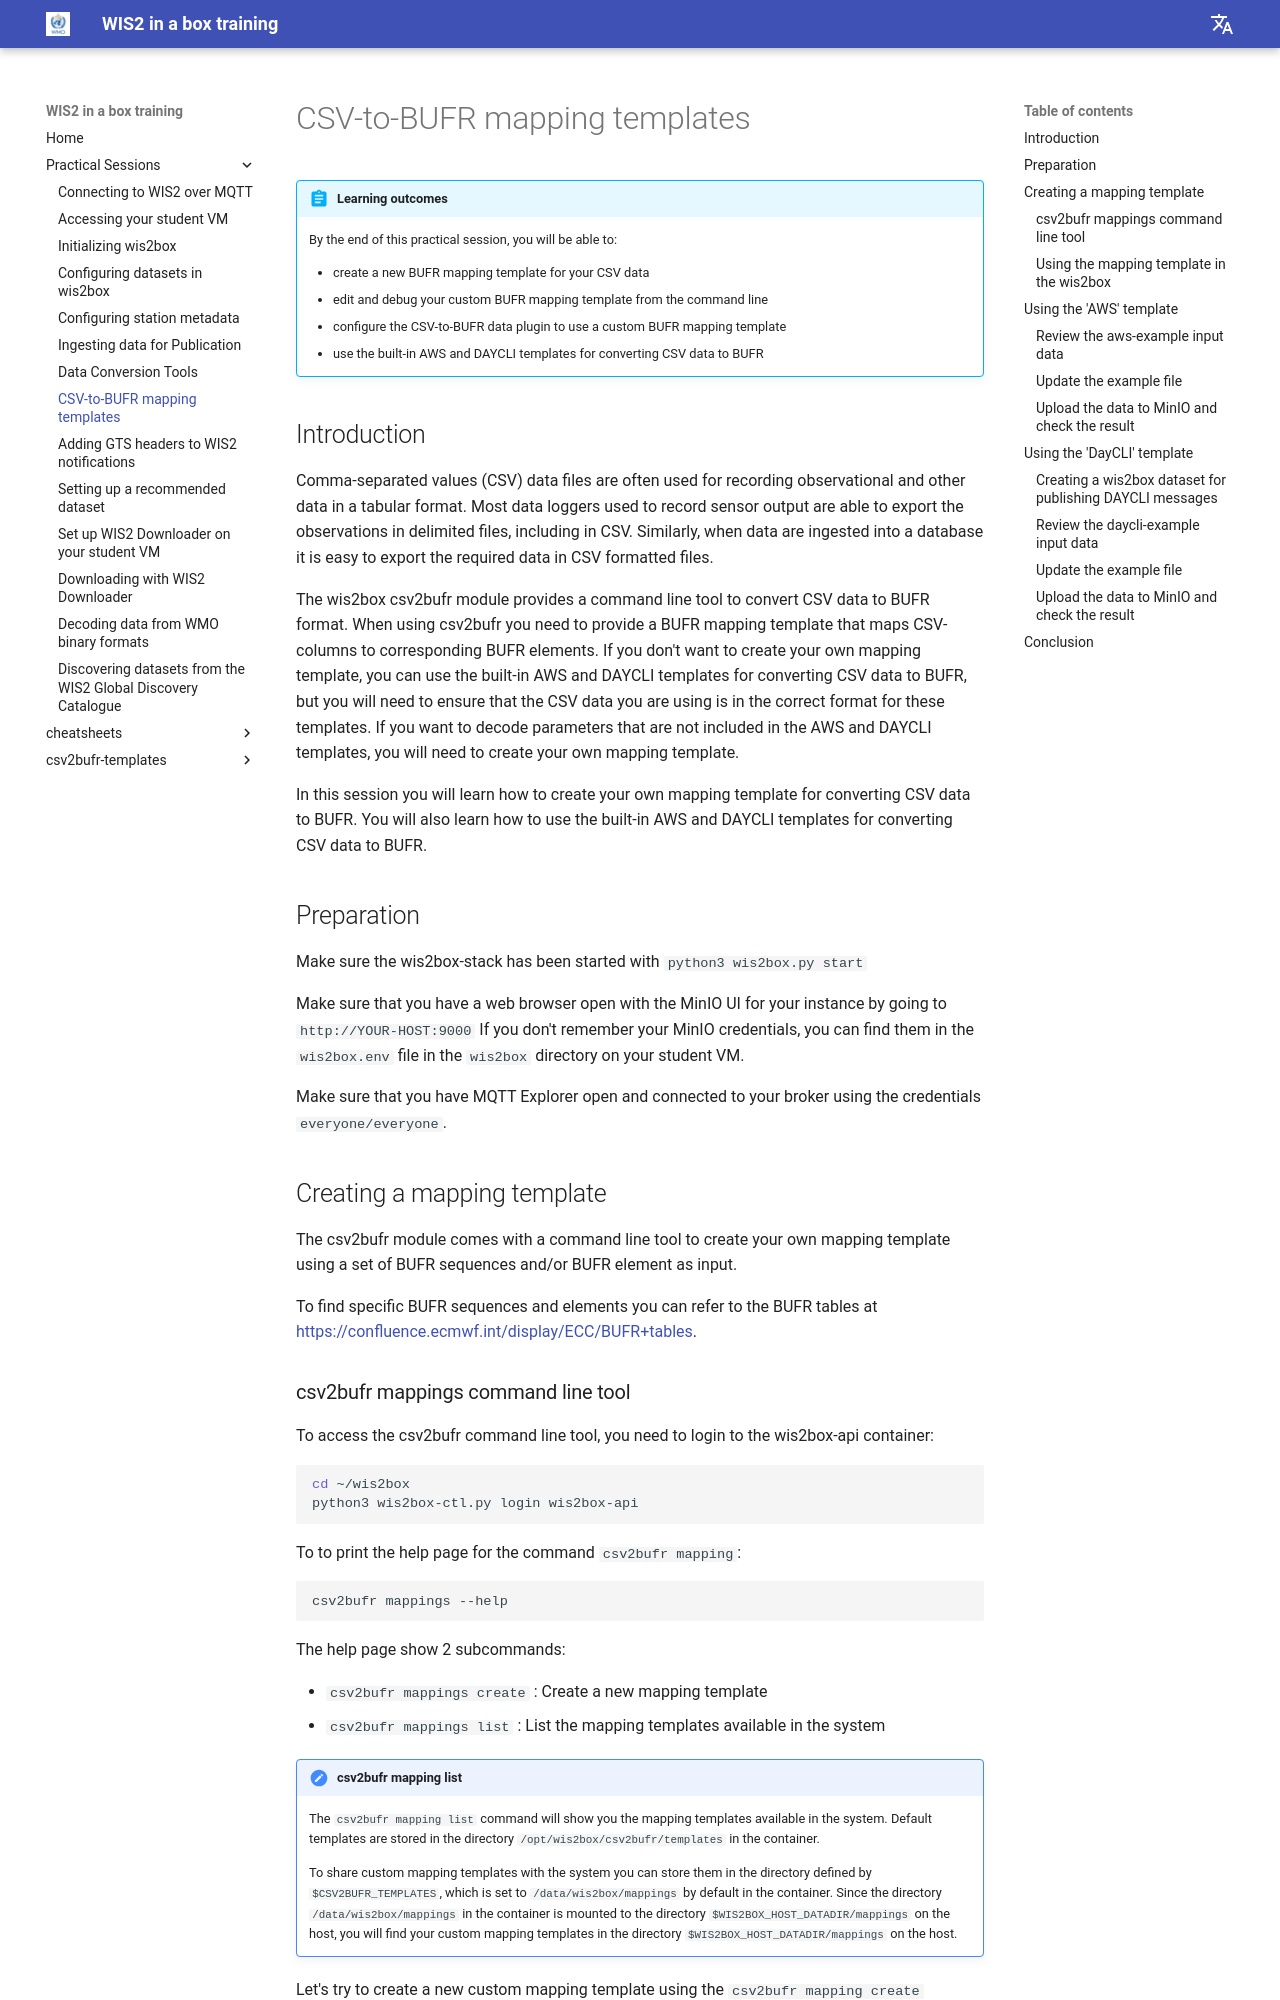

repository: wmo-im/wis2box-training · page: practical-sessions/csv2bufr-templates/index.html · generator: mkdocs

---
title: CSV-to-BUFR mapping templates
---

# CSV-to-BUFR mapping templates

!!! abstract "Learning outcomes"
    By the end of this practical session, you will be able to:

    - create a new BUFR mapping template for your CSV data
    - edit and debug your custom BUFR mapping template from the command line
    - configure the CSV-to-BUFR data plugin to use a custom BUFR mapping template
    - use the built-in AWS and DAYCLI templates for converting CSV data to BUFR

## Introduction

Comma-separated values (CSV) data files are often used for recording observational and other data in a tabular format. 
Most data loggers used to record sensor output are able to export the observations in delimited files, including in CSV.
Similarly, when data are ingested into a database it is easy to export the required data in CSV formatted files. 

The wis2box csv2bufr module provides a command line tool to convert CSV data to BUFR format. When using csv2bufr you need to provide a BUFR mapping template that maps CSV-columns to corresponding BUFR elements. If you don't want to create your own mapping template, you can use the built-in AWS and DAYCLI templates for converting CSV data to BUFR, but you will need to ensure that the CSV data you are using is in the correct format for these templates. If you want to decode parameters that are not included in the AWS and DAYCLI templates, you will need to create your own mapping template.

In this session you will learn how to create your own mapping template for converting CSV data to BUFR. You will also learn how to use the built-in AWS and DAYCLI templates for converting CSV data to BUFR.

## Preparation

Make sure the wis2box-stack has been started with `python3 wis2box.py start`

Make sure that you have a web browser open with the MinIO UI for your instance by going to `http://YOUR-HOST:9000`
If you don't remember your MinIO credentials, you can find them in the `wis2box.env` file in the `wis2box` directory on your student VM.

Make sure that you have MQTT Explorer open and connected to your broker using the credentials `everyone/everyone`.

## Creating a mapping template

The csv2bufr module comes with a command line tool to create your own mapping template using a set of BUFR sequences and/or BUFR element as input.

To find specific BUFR sequences and elements you can refer to the BUFR tables at [https://confluence.ecmwf.int/display/ECC/BUFR+tables](https://confluence.ecmwf.int/display/ECC/BUFR+tables).
